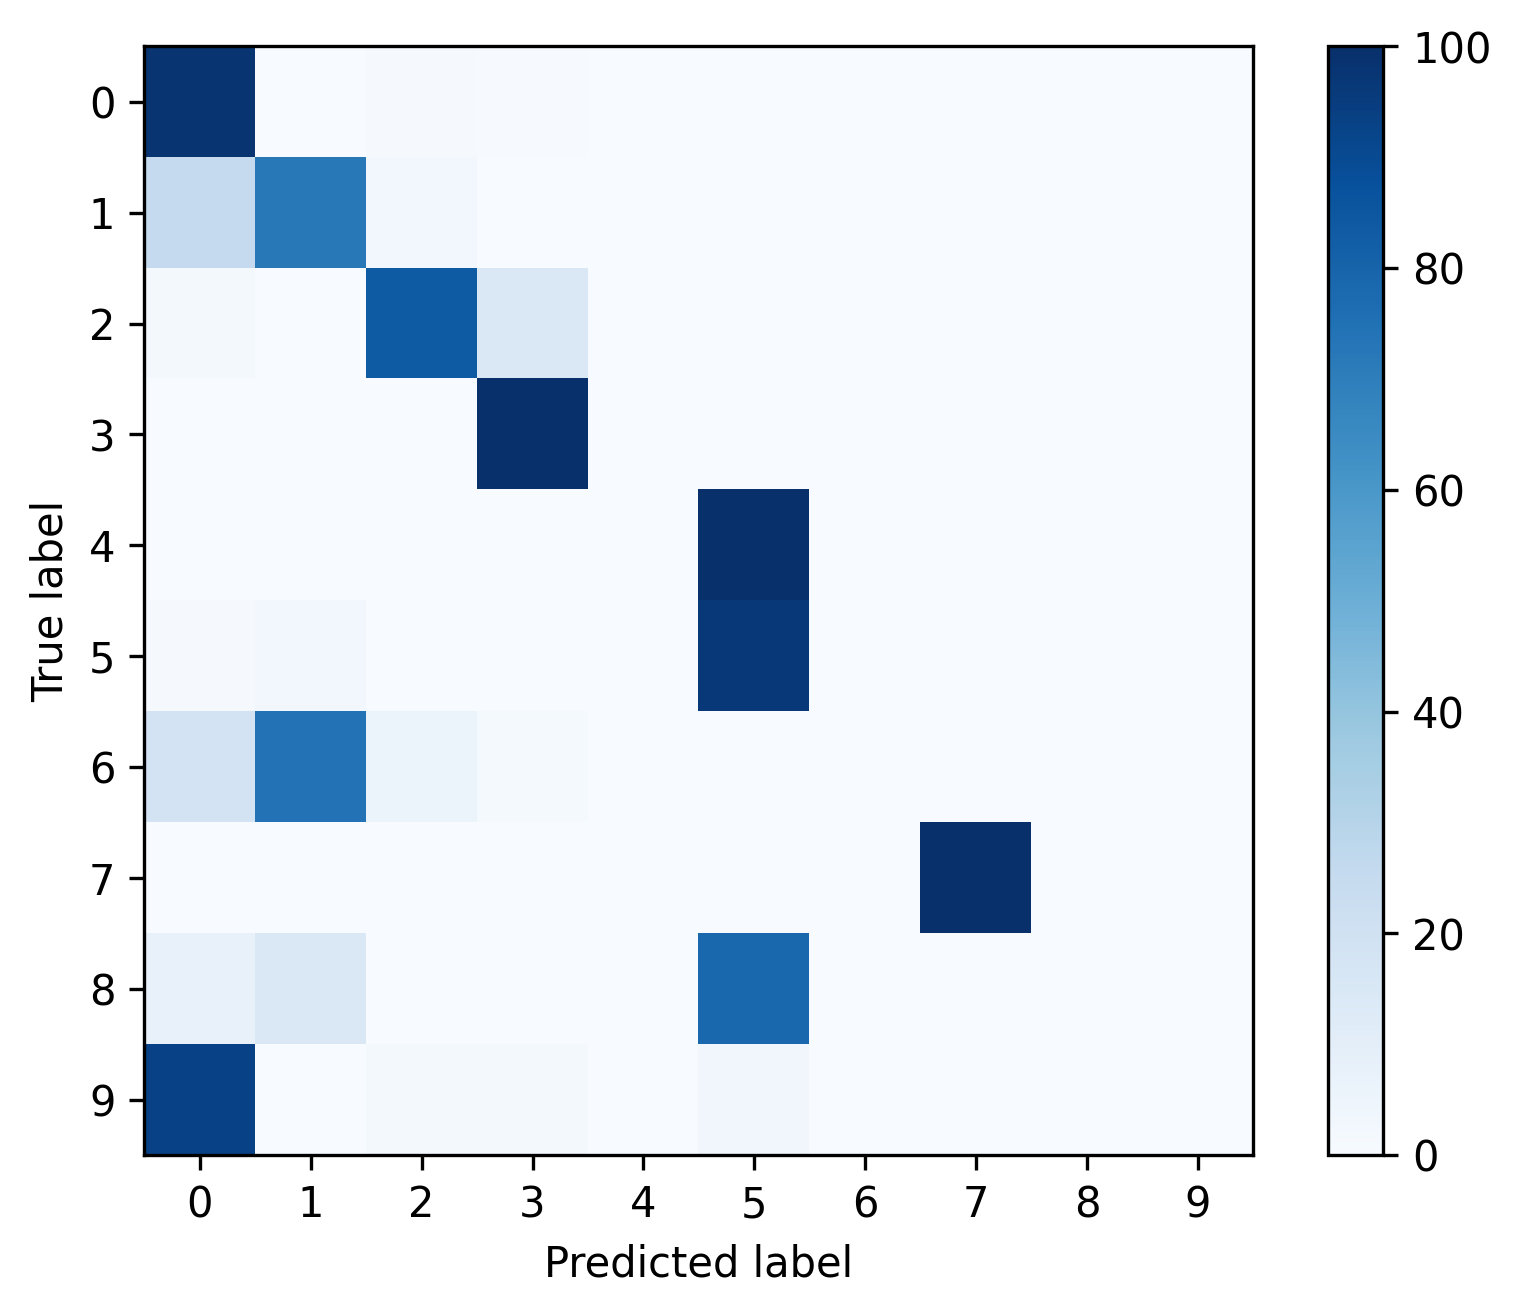

Values plotted in this chart, from the file beside it:
, 0, 1, 2, 3, 4, 5, 6, 7, 8, 9
0, 0.9777, 0.003105, 0.0115, 0.004445, 0.0, 0.00254, 0.0, 0.0007056, 0.0, 0.0
1, 0.2504, 0.7219, 0.02418, 0.0, 0.0, 0.003454, 0.0, 0.0, 0.0, 0.0
2, 0.0178, 0.001416, 0.8335, 0.1473, 0.0, 0.0, 0.0, 0.0, 0.0, 0.0
3, 0.0, 0.0, 0.0004207, 0.9992, 0.0, 0.0, 0.0, 0.0004207, 0.0, 0.0
4, 0.0, 0.0, 0.0, 0.0, 0.0, 1.0, 0.0, 0.0, 0.0, 0.0
5, 0.008299, 0.0249, 0.0, 0.0, 0.0, 0.9668, 0.0, 0.0, 0.0, 0.0
6, 0.1818, 0.7424, 0.06061, 0.01515, 0.0, 0.0, 0.0, 0.0, 0.0, 0.0
7, 0.000789, 0.0003945, 0.0, 0.0, 0.0, 0.0, 0.0, 0.9988, 0.0, 0.0
8, 0.07143, 0.1429, 0.0, 0.0, 0.0, 0.7857, 0.0, 0.0, 0.0, 0.0
9, 0.931, 0.0, 0.01724, 0.01724, 0.0, 0.03448, 0.0, 0.0, 0.0, 0.0
